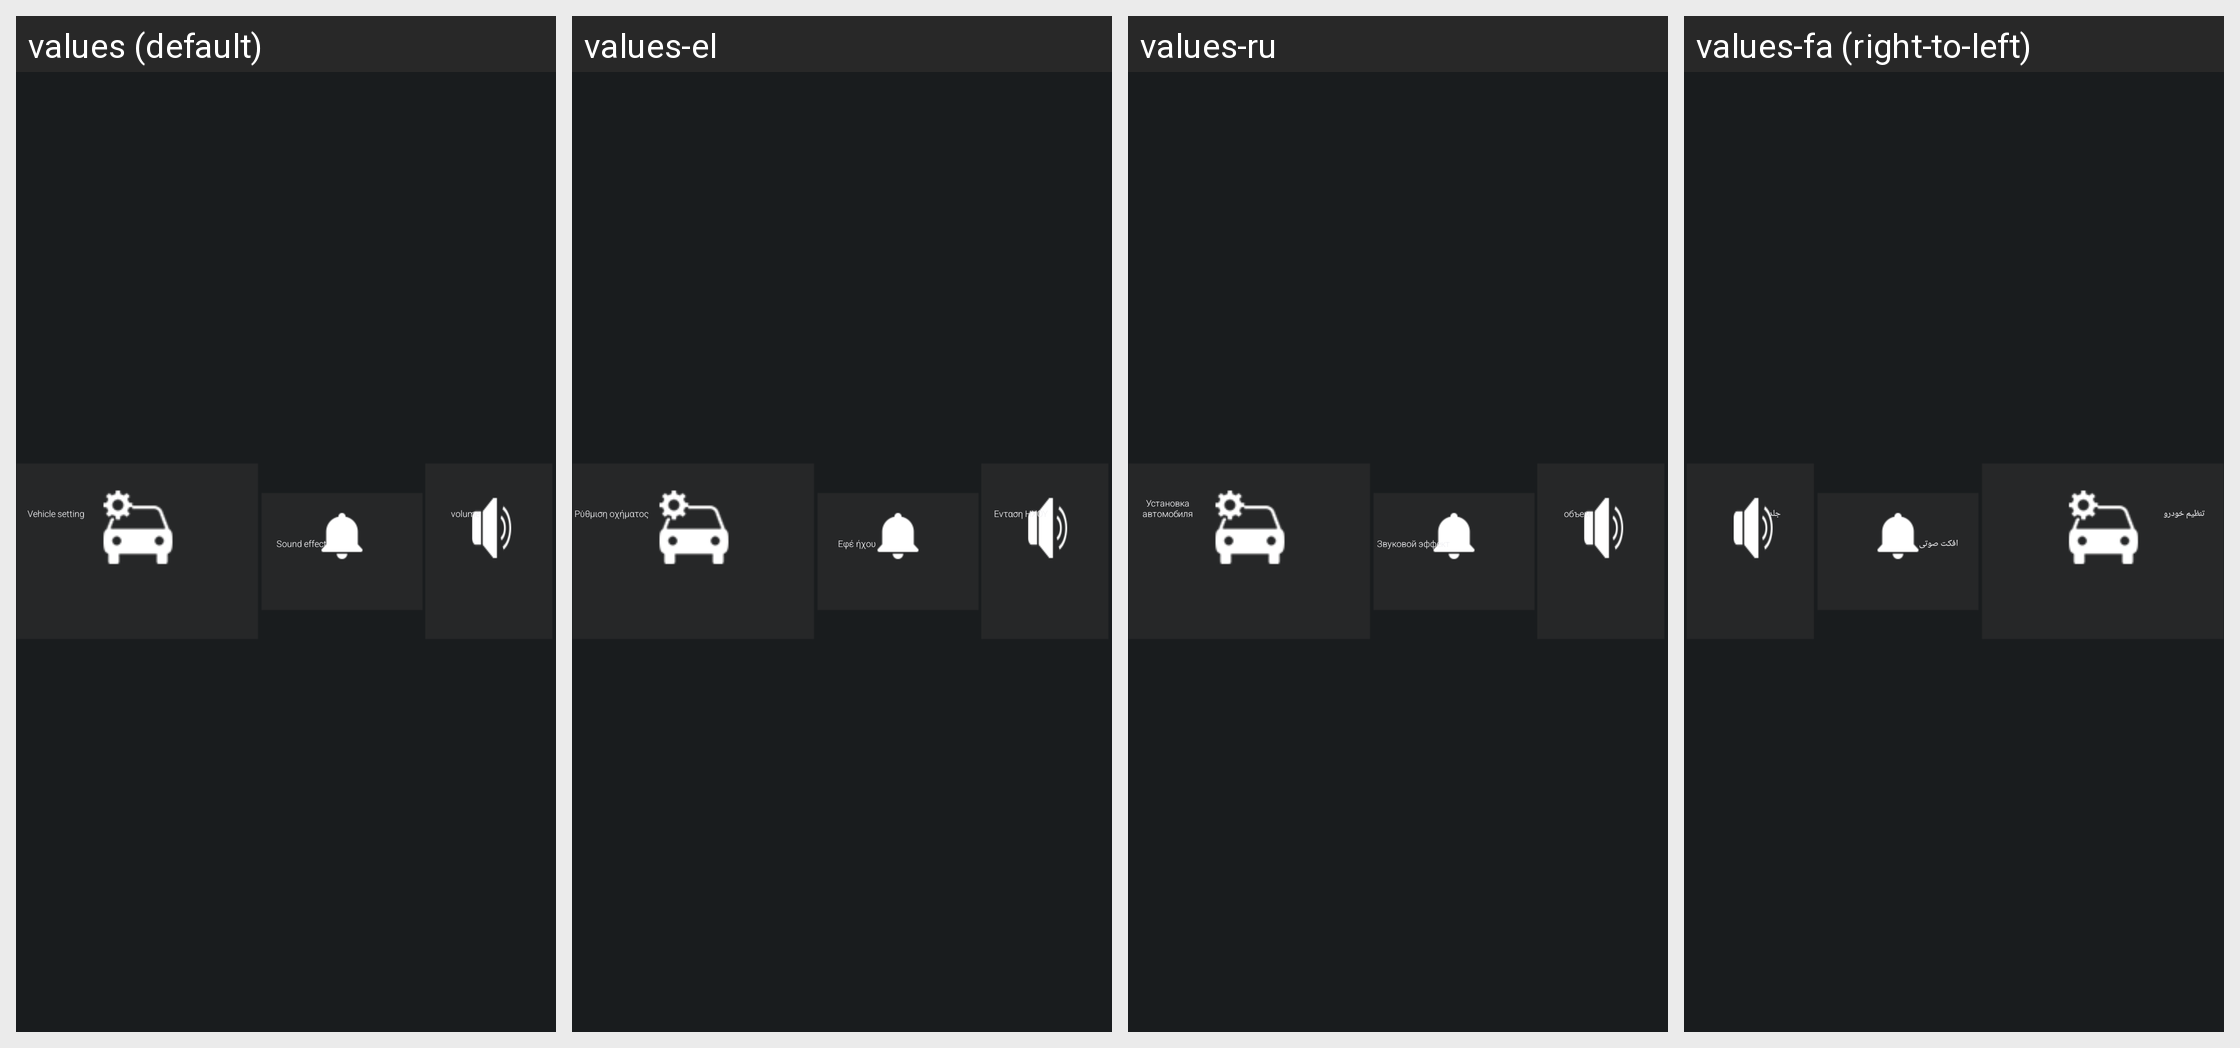

This grid shows one Android layout under several languages. Give, for every string resource on the screen, its name, the default text and each shown locale's text.
Android screen res/layout/qs_setting_layout.xml rendered under 4 locales, left to right: values (default), values-el, values-ru, values-fa (right-to-left). Device: Nexus 5 (rendered at 1080×1920; each locale shown at half size, 540×960, under a caption strip naming it); theme systemui_theme.
Other locales in the repository, not shown: values-ar, values-de, values-en, values-es, values-fr, values-hu, values-it, values-pl, values-pt, values-ro, values-th, values-tr, values-uk, values-zh-rCN, values-zh-rHK, values-zh-rTW.
Strings drawn on this screen, with the default value and each locale's value (text and hints the layout hard-codes, and strings that could not be matched under every locale, appear in the picture but are not listed):

qs_carsetting
  values: Vehicle setting
  values-el: Ρύθμιση οχήματος
  values-ru: Установка автомобиля
  values-fa: تنظیم خودرو

qs_volume_mode
  values: Sound effect
  values-el: Εφέ ήχου
  values-ru: Звуковой эффект
  values-fa: افکت صوتی

qs_volume_value
  values: volume
  values-el: Ενταση ΗΧΟΥ
  values-ru: объем
  values-fa: جلد
